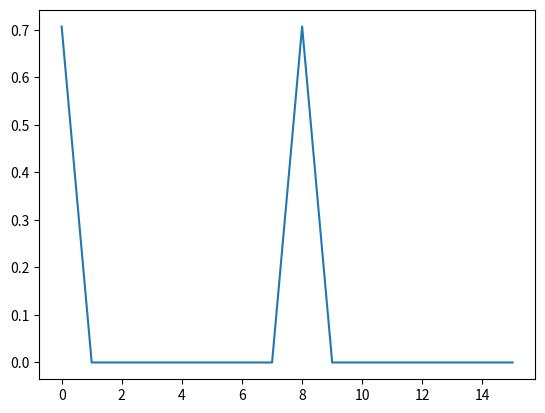

The matplotlib source for this figure:
import numpy as np
from math import *
import matplotlib.pyplot as plt

n = 15 					#product of primes

L =  ceil(np.log2(n))	#number of lower qbits
t = 2*L + 1 			#number of top qbits
t=4
x = range(0,2**t)		#all different values for each combinations of upper qbits
a = 4 					#crapy guess

Lout = np.array([(a**i)%n for i in x])

eigenvalue = 4
v = Lout == eigenvalue
v = v/np.sqrt((v**2).sum())			#v normalized
print(v)

print(Lout)

#k = np.arange(8)
l = np.arange(16)

#coef = 1/np.sqrt(2**7)*np.exp(1j*4*pi*np.outer(l,k)/16).sum(axis=1)
#	
#print(np.round(coef,3))
##print(m)

QFT = 1/np.sqrt(2**t)*np.exp(2j*np.pi/(2**t)*np.outer(np.arange(2**t),np.arange(2**t)))
#v = 1/np.sqrt(2**3)*np.array([1,0,1,0,1,0,1,0,1,0,1,0,1,0,1,0])

print(np.round(QFT.dot(v),3))

plt.plot(l,np.sqrt(QFT.dot(v).real**2+QFT.dot(v).imag**2))#np.sqrt(coef.real**2 + coef.imag**2))
plt.show()